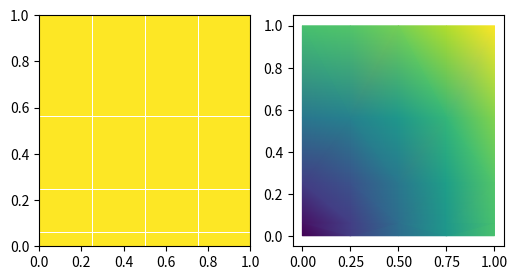

Reproduce this figure in Python.
# QuadMesh from pcolormesh and TriMesh built by hand: coordinates, set_array shapes, antialiasing and get_datalim.
import numpy as np
import matplotlib
matplotlib.use("agg")
import matplotlib.pyplot as plt
import matplotlib.tri as mtri
from matplotlib.collections import TriMesh

x = np.linspace(0, 1, 5)
X, Y = np.meshgrid(x, x ** 2)
fig, (a1, a2) = plt.subplots(1, 2, figsize=(6, 3))
qm = a1.pcolormesh(X, Y, X * Y, shading="gouraud")
print(type(qm).__name__, qm.get_coordinates().shape, qm.get_array().shape, qm._shading)
qm2 = a1.pcolormesh(X, Y, (X * Y)[:-1, :-1], shading="flat", edgecolors="w", linewidth=0.5)
print(qm2.get_coordinates().shape, qm2.get_array().shape)
try:
    qm2.set_array(np.zeros((3, 3)))
except (ValueError, TypeError) as e:
    print(type(e).__name__, str(e)[:60])
qm2.set_array(np.ones((4, 4)) * 2)
print(qm2.get_array().shape, float(qm2.get_array().sum()))
tri = mtri.Triangulation(X.ravel(), Y.ravel())
tm = TriMesh(tri)
tm.set_array(np.hypot(X, Y).ravel())
a2.add_collection(tm)
a2.autoscale_view()
fig.canvas.draw()
print(type(tm).__name__, len(tri.triangles), tm.get_array().shape, [round(v, 3) for v in tm.get_datalim(a2.transData).bounds])
print(len(tm.get_paths()), len(tm.get_paths()[0].vertices))
print([round(v, 3) for v in qm.get_datalim(a1.transData).bounds], qm.get_antialiased())
fig.savefig("meshes.png")
